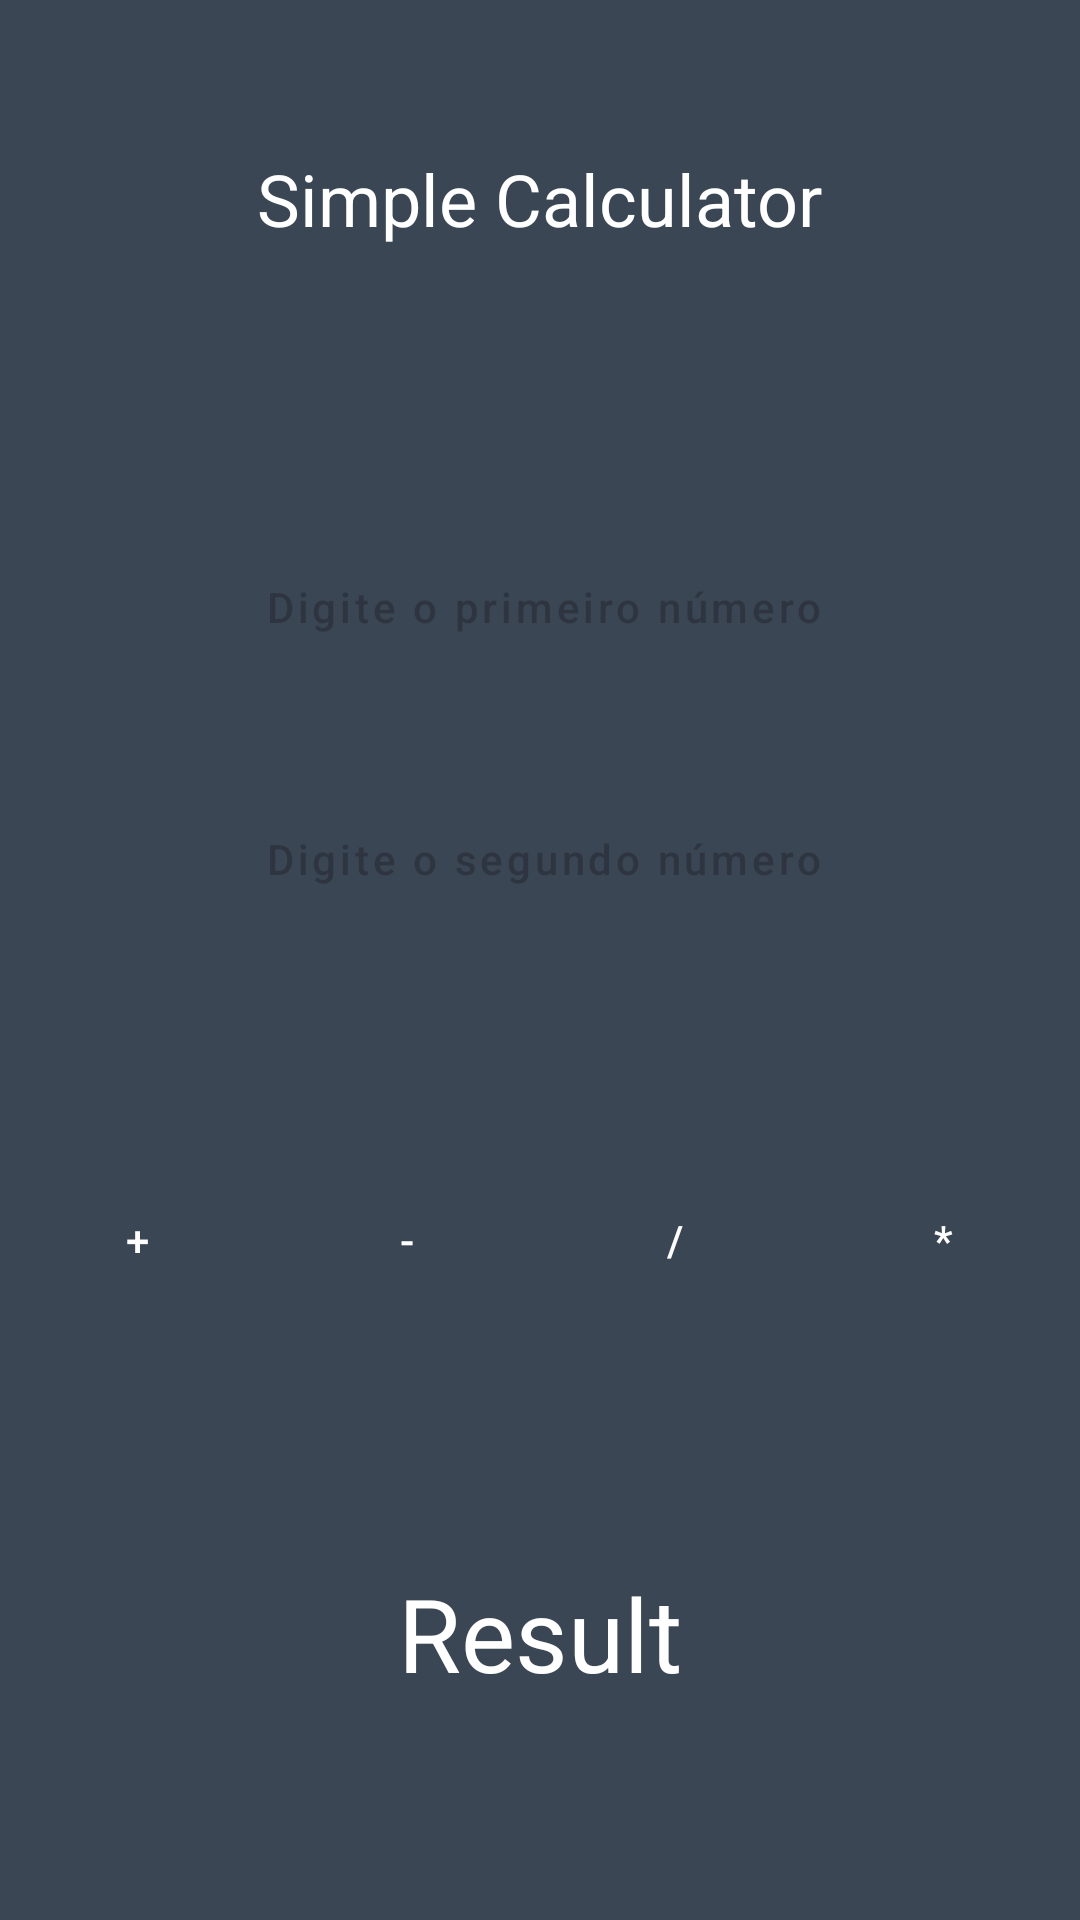

This screen was rendered from an Android layout file. Write that file and the resources it references.
<!-- AndroidManifest.xml: application theme Theme.SimpleCalculatorApp -->
<!-- res/layout/activity_main.xml -->
<?xml version="1.0" encoding="utf-8"?>
<androidx.constraintlayout.widget.ConstraintLayout xmlns:android="http://schemas.android.com/apk/res/android"
    xmlns:app="http://schemas.android.com/apk/res-auto"
    xmlns:tools="http://schemas.android.com/tools"
    android:layout_width="match_parent"
    android:layout_height="match_parent"
    android:background="#3A4654"
    tools:context=".MainActivity">

    <EditText
        android:id="@+id/editNumber1"
        style="@style/Widget.MaterialComponents.Button.OutlinedButton"
        android:layout_width="380dp"
        android:layout_height="wrap_content"
        android:layout_marginTop="96dp"
        android:background="#849DBA"
        android:ems="10"
        android:hint="Digite o primeiro número"
        android:inputType="text"
        android:textColor="@color/white"
        app:layout_constraintEnd_toEndOf="parent"
        app:layout_constraintHorizontal_bias="0.483"
        app:layout_constraintStart_toStartOf="parent"
        app:layout_constraintTop_toBottomOf="@+id/txtTitle" />

    <EditText
        android:id="@+id/editNumber2"
        style="@style/Widget.MaterialComponents.Button.OutlinedButton"
        android:layout_width="380dp"
        android:layout_height="wrap_content"
        android:layout_marginTop="36dp"
        android:background="#849DBA"
        android:ems="10"
        android:hint="Digite o segundo número"
        android:inputType="text"
        android:textColor="@color/white"
        app:layout_constraintEnd_toEndOf="parent"
        app:layout_constraintHorizontal_bias="0.483"
        app:layout_constraintStart_toStartOf="parent"
        app:layout_constraintTop_toBottomOf="@+id/editNumber1" />

    <Button
        android:id="@+id/btnMultiplie"
        style="@style/Widget.MaterialComponents.Button.OutlinedButton"
        android:layout_width="wrap_content"
        android:layout_height="70dp"
        android:layout_marginTop="68dp"
        android:backgroundTint="#849DBA"
        android:text="*"
        android:textColor="@color/white"
        app:layout_constraintEnd_toEndOf="parent"
        app:layout_constraintHorizontal_bias="0.5"
        app:layout_constraintStart_toEndOf="@+id/btnDivide"
        app:layout_constraintTop_toBottomOf="@+id/editNumber2" />

    <Button
        android:id="@+id/btnSub"
        style="@style/Widget.MaterialComponents.Button.OutlinedButton"
        android:layout_width="wrap_content"
        android:layout_height="70dp"
        android:layout_marginTop="68dp"
        android:backgroundTint="#849DBA"
        android:text="-"
        android:textColor="@color/white"
        app:layout_constraintEnd_toStartOf="@+id/btnDivide"
        app:layout_constraintHorizontal_bias="0.5"
        app:layout_constraintStart_toEndOf="@+id/btnSum"
        app:layout_constraintTop_toBottomOf="@+id/editNumber2" />

    <Button
        android:id="@+id/btnDivide"
        style="@style/Widget.MaterialComponents.Button.OutlinedButton"
        android:layout_width="wrap_content"
        android:layout_height="70dp"
        android:layout_marginTop="68dp"
        android:backgroundTint="#849DBA"
        android:text="/"
        android:textColor="@color/white"
        app:layout_constraintEnd_toStartOf="@+id/btnMultiplie"
        app:layout_constraintHorizontal_bias="0.5"
        app:layout_constraintStart_toEndOf="@+id/btnSub"
        app:layout_constraintTop_toBottomOf="@+id/editNumber2" />

    <TextView
        android:id="@+id/txtTitle"
        android:layout_width="wrap_content"
        android:layout_height="wrap_content"
        android:layout_marginTop="50dp"
        android:text="Simple Calculator"
        android:textColor="@color/white"
        android:textSize="24sp"
        app:layout_constraintEnd_toEndOf="parent"
        app:layout_constraintStart_toStartOf="parent"
        app:layout_constraintTop_toTopOf="parent" />

    <Button
        android:id="@+id/btnSum"
        style="@style/Widget.MaterialComponents.Button.OutlinedButton"
        android:layout_width="wrap_content"
        android:layout_height="70dp"
        android:layout_marginTop="68dp"
        android:backgroundTint="#849DBA"
        android:text="+"
        android:textColor="@color/white"
        app:layout_constraintEnd_toStartOf="@+id/btnSub"
        app:layout_constraintHorizontal_bias="0.5"
        app:layout_constraintStart_toStartOf="parent"
        app:layout_constraintTop_toBottomOf="@+id/editNumber2" />

    <TextView
        android:id="@+id/txtResult"
        android:layout_width="300dp"
        android:layout_height="wrap_content"
        android:text="Result"
        android:textAlignment="center"
        android:textColor="@color/white"
        android:textSize="34sp"
        app:layout_constraintBottom_toBottomOf="parent"
        app:layout_constraintEnd_toEndOf="parent"
        app:layout_constraintStart_toStartOf="parent"
        app:layout_constraintTop_toBottomOf="@+id/btnSub" />



</androidx.constraintlayout.widget.ConstraintLayout>
<!-- resources referenced by this layout -->
<resources>
  <style name="Theme.SimpleCalculatorApp" parent="Base.Theme.SimpleCalculatorApp" />
  <style name="Base.Theme.SimpleCalculatorApp" parent="Theme.Material3.DayNight.NoActionBar">
          
          <item name="colorPrimary">#3A4654</item>
      </style>
  <!-- not gathered from this repository: default colours our renderer supplied (Android Studio template values) -->
  <color name="white">#FFFFFFFF</color>
</resources>
